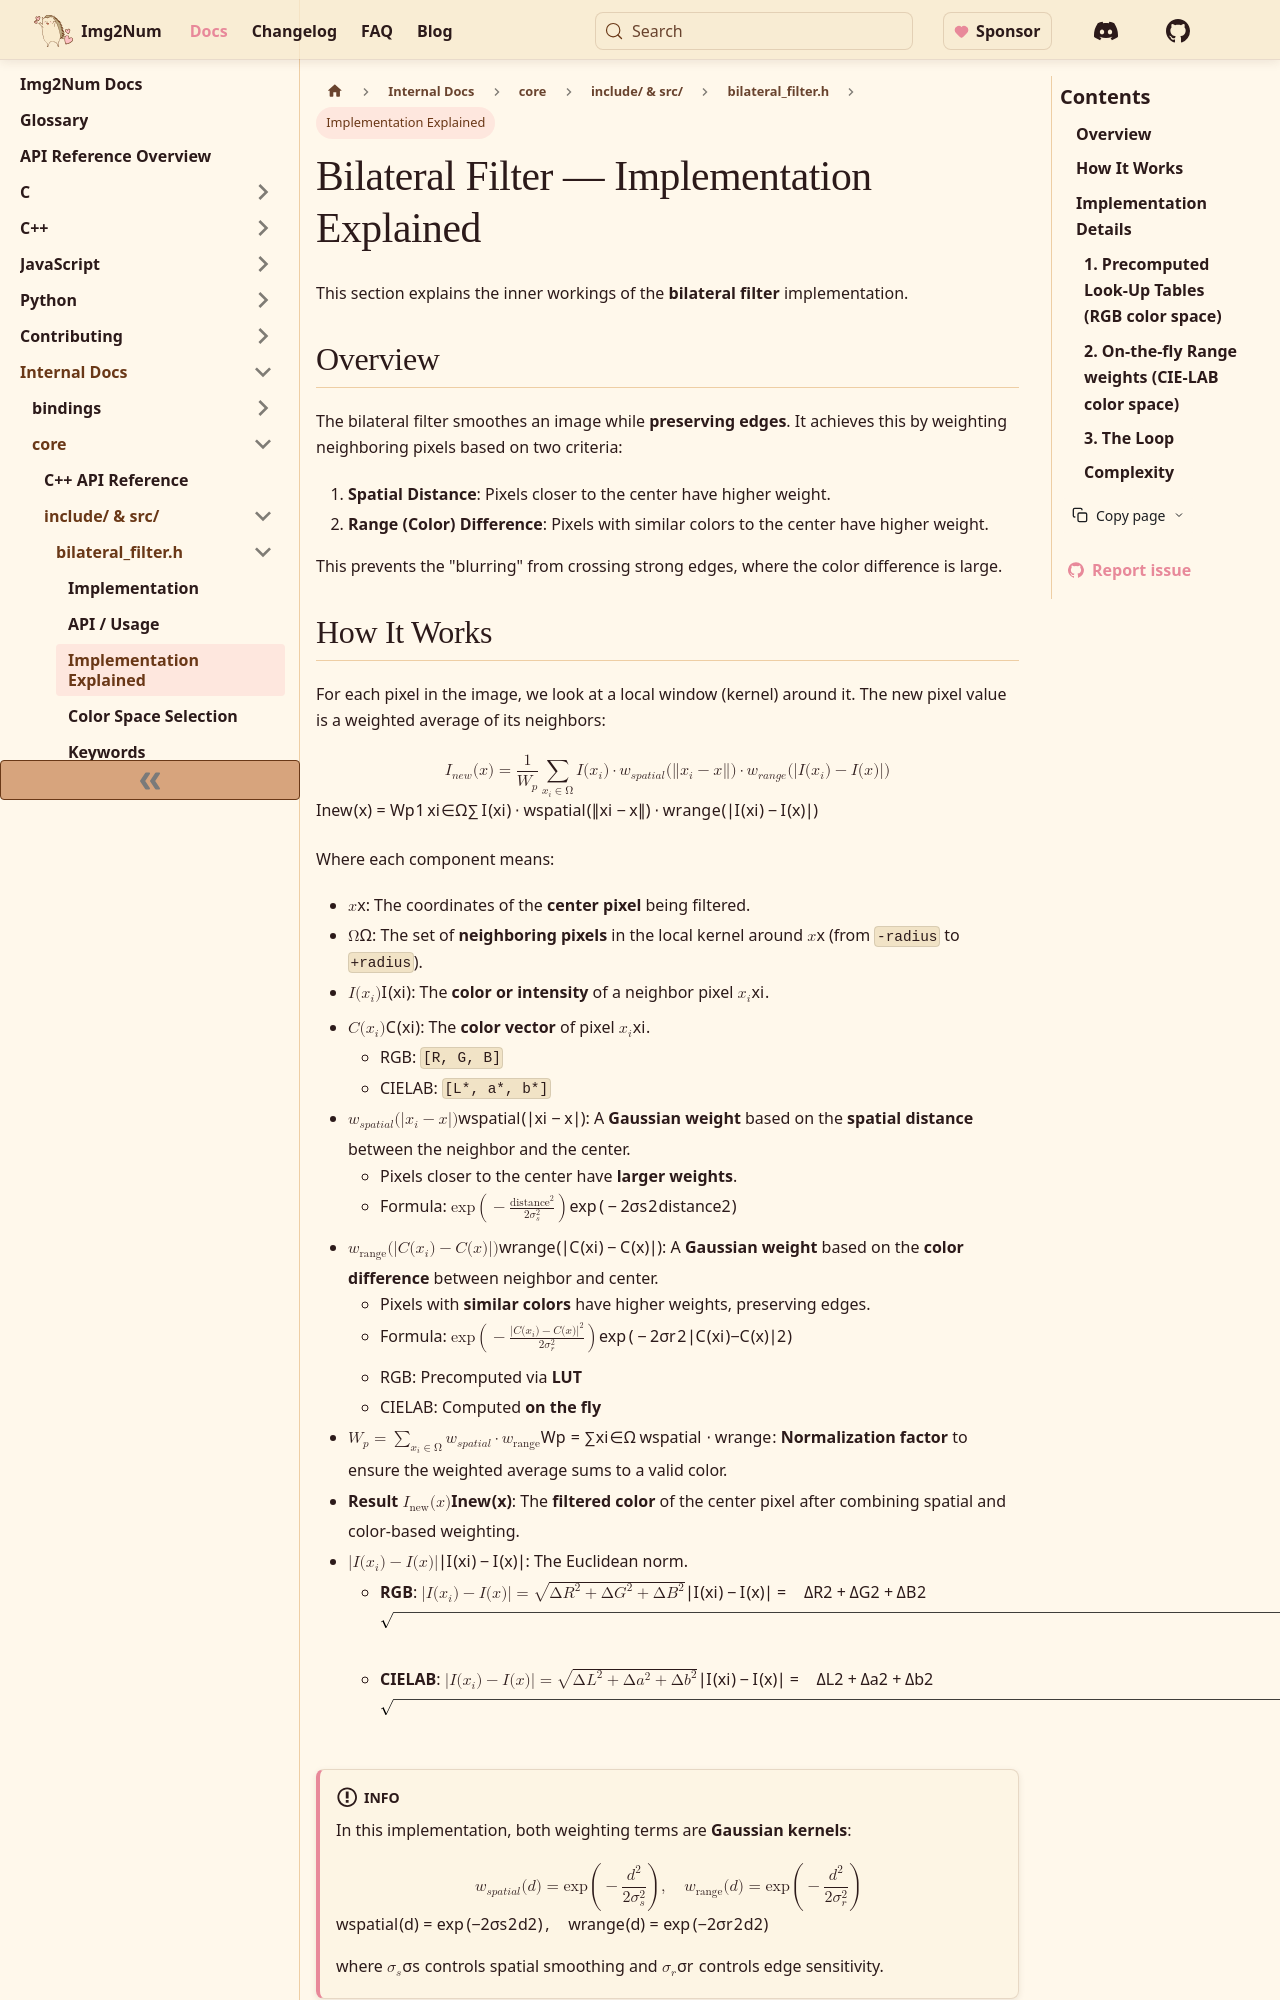

repository: Ryan-Millard/Img2Num · page: docs/internal/core/internal-code/bilateral_filter/explained/index.html · generator: docusaurus

---
id: explained
title: Implementation Explained
sidebar_position: 5
---

# Bilateral Filter — Implementation Explained

This section explains the inner workings of the **bilateral filter** implementation.

## Overview

The bilateral filter smoothes an image while **preserving edges**. It achieves this by weighting neighboring pixels based on two criteria:

1.  **Spatial Distance**: Pixels closer to the center have higher weight.
2.  **Range (Color) Difference**: Pixels with similar colors to the center have higher weight.

This prevents the "blurring" from crossing strong edges, where the color difference is large.
